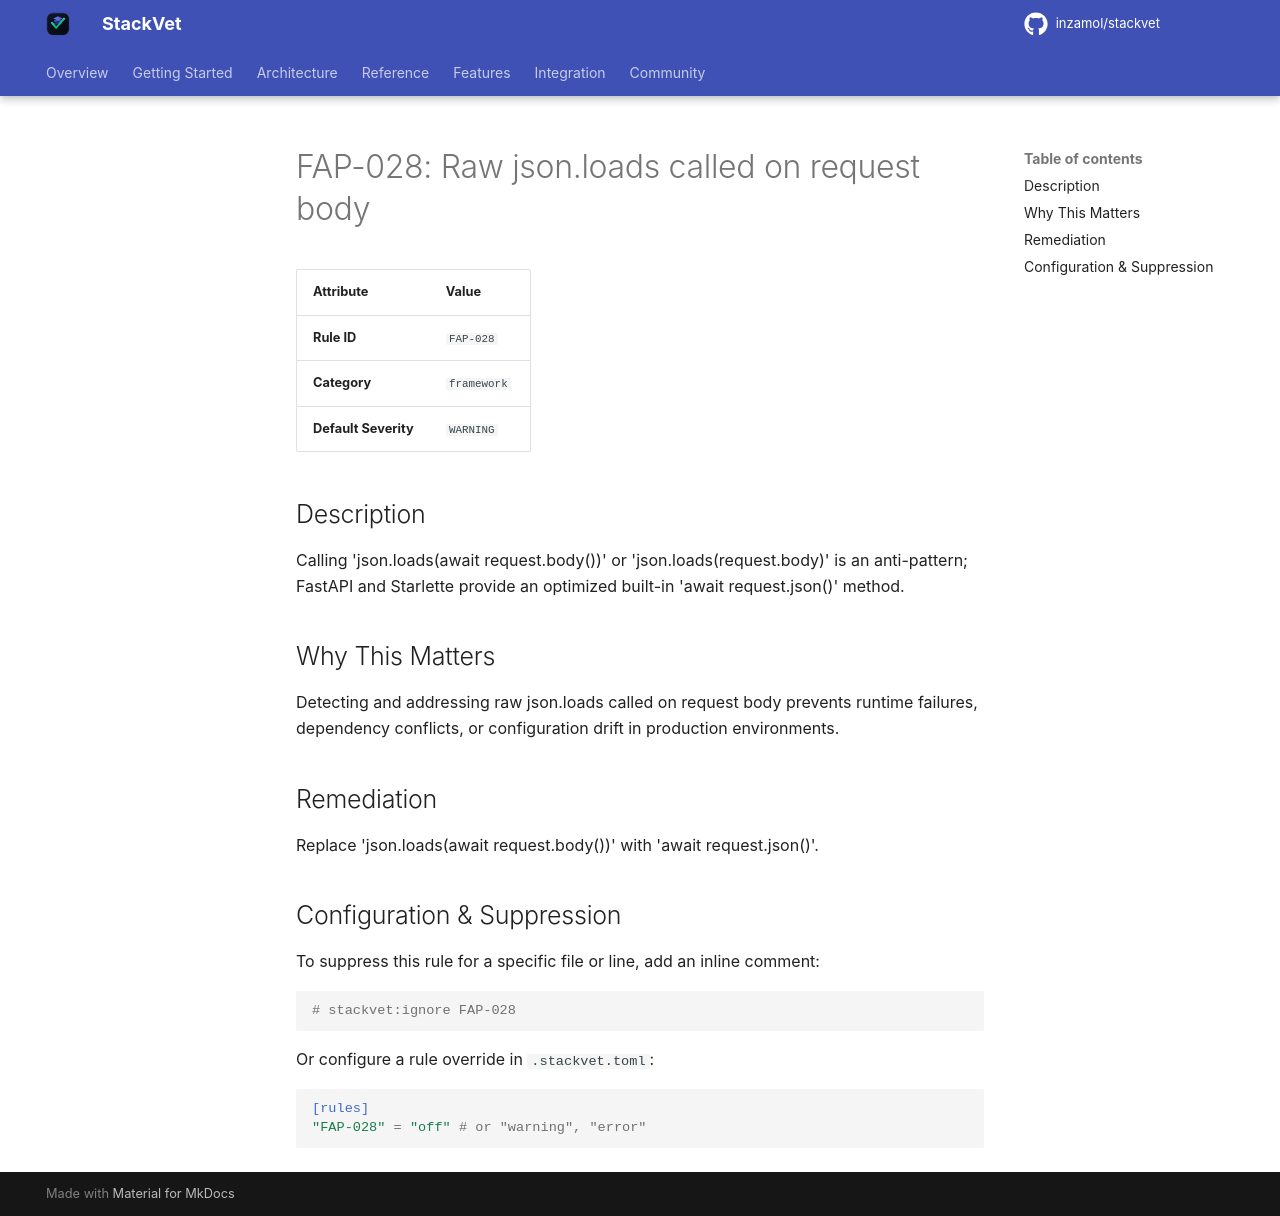

repository: inzamol/stackvet · page: rules/FAP-028/index.html · generator: mkdocs

# FAP-028: Raw json.loads called on request body

| Attribute | Value |
|-----------|-------|
| **Rule ID** | `FAP-028` |
| **Category** | `framework` |
| **Default Severity** | `WARNING` |

## Description
Calling 'json.loads(await request.body())' or 'json.loads(request.body)' is an anti-pattern; FastAPI and Starlette provide an optimized built-in 'await request.json()' method.

## Why This Matters
Detecting and addressing raw json.loads called on request body prevents runtime failures, dependency conflicts, or configuration drift in production environments.

## Remediation
Replace 'json.loads(await request.body())' with 'await request.json()'.

## Configuration & Suppression
To suppress this rule for a specific file or line, add an inline comment:

```python
# stackvet:ignore FAP-028
```

Or configure a rule override in `.stackvet.toml`:

```toml
[rules]
"FAP-028" = "off" # or "warning", "error"
```
